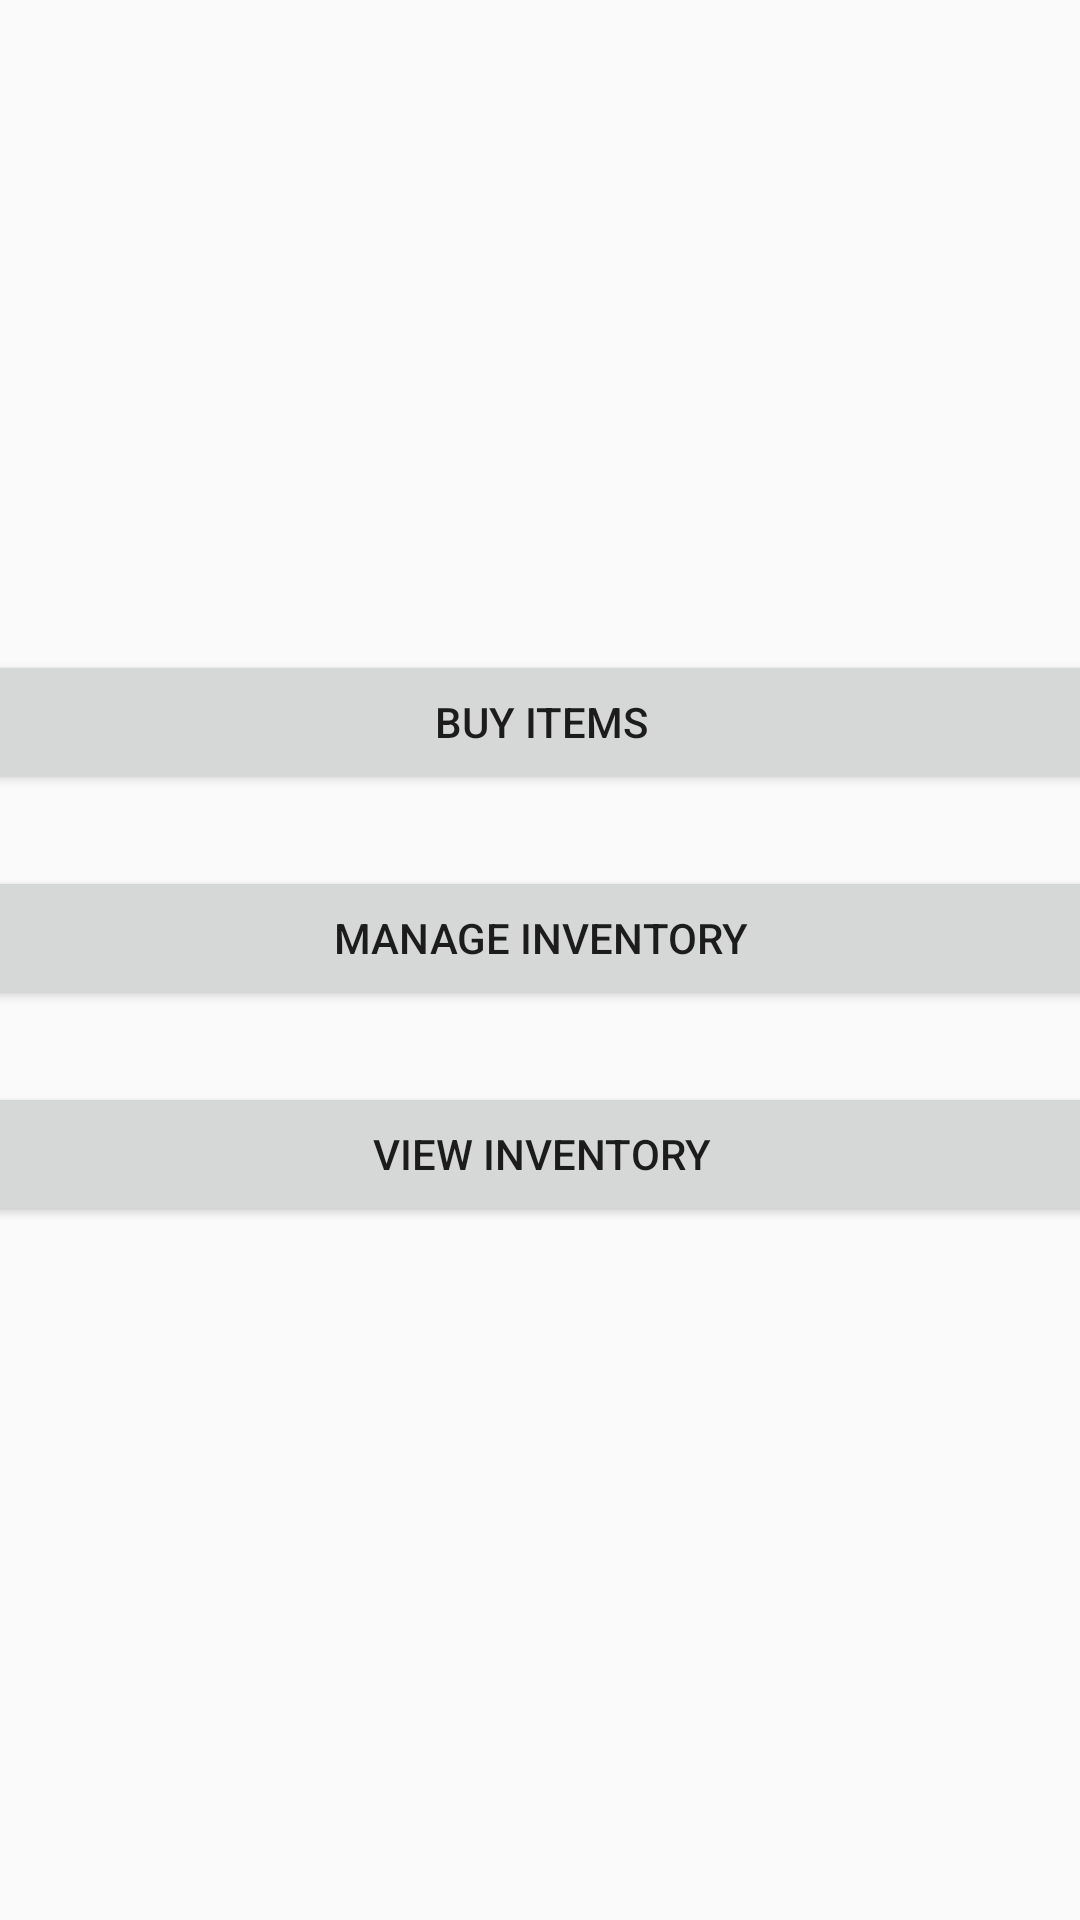

The Android layout XML behind this screen, and the referenced resources:
<!-- AndroidManifest.xml: application theme Theme.InventoryManager -->
<!-- res/layout/activity_main.xml -->
<?xml version="1.0" encoding="utf-8"?>
<androidx.constraintlayout.widget.ConstraintLayout xmlns:android="http://schemas.android.com/apk/res/android"
    xmlns:app="http://schemas.android.com/apk/res-auto"
    xmlns:tools="http://schemas.android.com/tools"
    android:layout_width="match_parent"
    android:layout_height="match_parent"
    tools:context=".MainActivity">

    <LinearLayout
        android:layout_width="391dp"
        android:layout_height="207dp"
        android:orientation="vertical"
        app:layout_constraintBottom_toBottomOf="parent"
        app:layout_constraintEnd_toEndOf="parent"
        app:layout_constraintStart_toStartOf="parent"
        app:layout_constraintTop_toTopOf="parent">

        <Button
            android:id="@+id/btnBuyActivity"
            android:layout_width="match_parent"
            android:layout_height="wrap_content"
            android:text="@string/buy_items" />

        <Space
            android:layout_width="match_parent"
            android:layout_height="24dp" />

        <Button
            android:id="@+id/btMngInv"
            android:layout_width="match_parent"
            android:layout_height="wrap_content"
            android:text="@string/manage_inventory" />

        <Space
            android:layout_width="match_parent"
            android:layout_height="24dp" />

        <Button
            android:id="@+id/btnViewActivity"
            android:layout_width="match_parent"
            android:layout_height="wrap_content"
            android:text="View Inventory" />
    </LinearLayout>
</androidx.constraintlayout.widget.ConstraintLayout>
<!-- resources referenced by this layout -->
<resources>
  <string name="buy_items">Buy Items</string>
  <string name="manage_inventory">Manage Inventory</string>
  <style name="Theme.InventoryManager" parent="Theme.AppCompat.DayNight.NoActionBar">
          
          <item name="colorPrimary">@color/purple_500</item>
          <item name="colorPrimaryVariant">@color/purple_700</item>
          <item name="colorOnPrimary">@color/white</item>
          
          <item name="colorSecondary">@color/teal_200</item>
          <item name="colorSecondaryVariant">@color/teal_700</item>
          <item name="colorOnSecondary">@color/black</item>
          
          <item name="android:statusBarColor">?attr/colorPrimaryVariant</item>
          
      </style>
  <!-- not gathered from this repository: default colours our renderer supplied (Android Studio template values) -->
  <color name="purple_500">#FF6200EE</color>
  <color name="purple_700">#FF3700B3</color>
  <color name="teal_200">#FF03DAC5</color>
  <color name="teal_700">#FF018786</color>
  <color name="black">#FF000000</color>
  <color name="white">#FFFFFFFF</color>
</resources>
